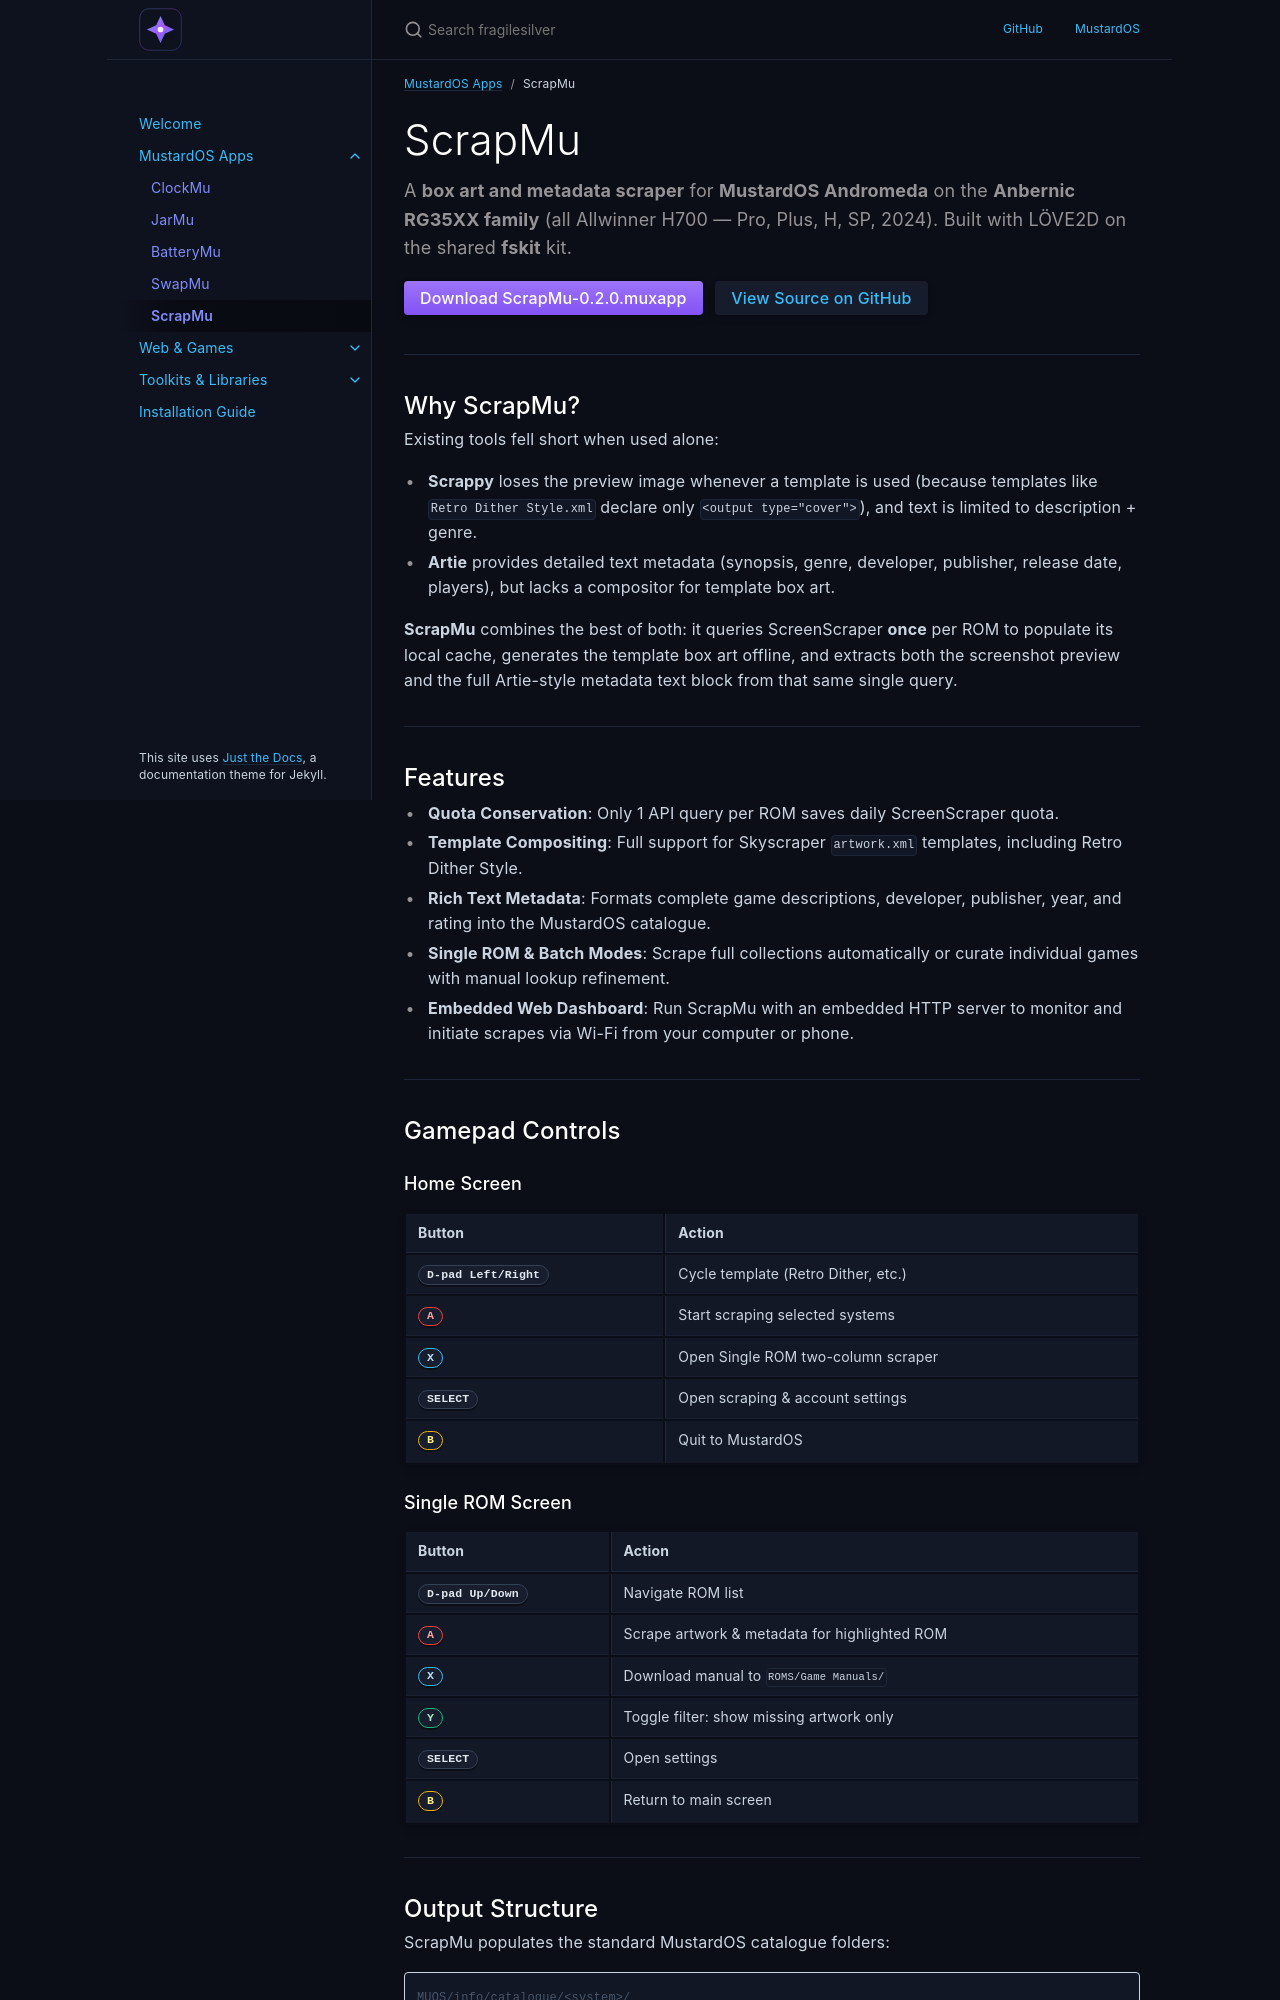

repository: fragilesilver/fragilesilver.github.io · page: apps/scrapmu/index.html · generator: jekyll

---
layout: default
title: ScrapMu
parent: MustardOS Apps
nav_order: 5
description: "Box art and metadata scraper with template compositing for MustardOS Andromeda."
---

# ScrapMu
{: .fs-9 }

A **box art and metadata scraper** for **MustardOS Andromeda** on the **Anbernic RG35XX family** (all Allwinner H700 — Pro, Plus, H, SP, 2024). Built with LÖVE2D on the shared **fskit** kit.
{: .fs-5 .text-grey-dk-000 }

[Download ScrapMu-0.2.0.muxapp](https://github.com/fragilesilver/ScrapMu/releases){: .btn .btn-primary .fs-4 .mb-4 .mb-md-0 .mr-2 }
[View Source on GitHub](https://github.com/fragilesilver/ScrapMu){: .btn .fs-4 .mb-4 .mb-md-0 }

---

## Why ScrapMu?

Existing tools fell short when used alone:
* **Scrappy** loses the preview image whenever a template is used (because templates like `Retro Dither Style.xml` declare only `<output type="cover">`), and text is limited to description + genre.
* **Artie** provides detailed text metadata (synopsis, genre, developer, publisher, release date, players), but lacks a compositor for template box art.

**ScrapMu** combines the best of both: it queries ScreenScraper **once** per ROM to populate its local cache, generates the template box art offline, and extracts both the screenshot preview and the full Artie-style metadata text block from that same single query.

---

## Features

* **Quota Conservation**: Only 1 API query per ROM saves daily ScreenScraper quota.
* **Template Compositing**: Full support for Skyscraper `artwork.xml` templates, including Retro Dither Style.
* **Rich Text Metadata**: Formats complete game descriptions, developer, publisher, year, and rating into the MustardOS catalogue.
* **Single ROM & Batch Modes**: Scrape full collections automatically or curate individual games with manual lookup refinement.
* **Embedded Web Dashboard**: Run ScrapMu with an embedded HTTP server to monitor and initiate scrapes via Wi-Fi from your computer or phone.

---

## Gamepad Controls

### Home Screen

| Button | Action |
|:---|:---|
| <span class="gamepad-btn">D-pad Left/Right</span> | Cycle template (Retro Dither, etc.) |
| <span class="gamepad-btn btn-a">A</span> | Start scraping selected systems |
| <span class="gamepad-btn btn-x">X</span> | Open Single ROM two-column scraper |
| <span class="gamepad-btn">SELECT</span> | Open scraping & account settings |
| <span class="gamepad-btn btn-b">B</span> | Quit to MustardOS |
